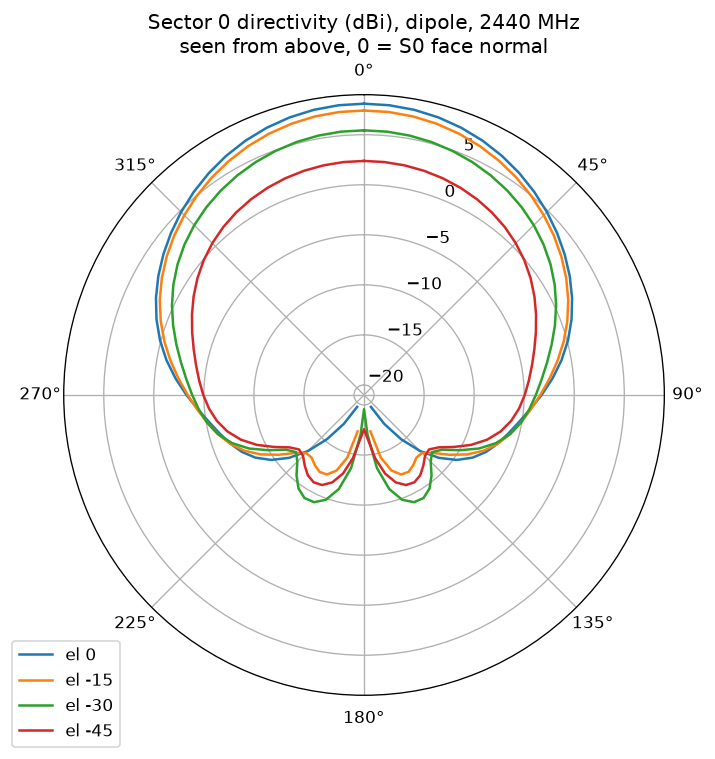

Data behind this chart, as committed beside it:
az_deg, el_deg, dbi
0, 90, -12.07
5, 90, -12.07
10, 90, -12.07
15, 90, -12.07
20, 90, -12.07
25, 90, -12.07
30, 90, -12.07
35, 90, -12.07
40, 90, -12.07
45, 90, -12.07
50, 90, -12.07
55, 90, -12.07
60, 90, -12.07
65, 90, -12.07
70, 90, -12.07
75, 90, -12.07
80, 90, -12.07
85, 90, -12.07
90, 90, -12.07
95, 90, -12.07
100, 90, -12.07
105, 90, -12.07
110, 90, -12.07
115, 90, -12.07
120, 90, -12.07
125, 90, -12.07
130, 90, -12.07
135, 90, -12.07
140, 90, -12.07
145, 90, -12.07
150, 90, -12.07
155, 90, -12.07
160, 90, -12.07
165, 90, -12.07
170, 90, -12.07
175, 90, -12.07
180, 90, -12.07
185, 90, -12.07
190, 90, -12.07
195, 90, -12.07
200, 90, -12.07
205, 90, -12.07
210, 90, -12.07
215, 90, -12.07
220, 90, -12.07
225, 90, -12.07
230, 90, -12.07
235, 90, -12.07
240, 90, -12.07
245, 90, -12.07
250, 90, -12.07
255, 90, -12.07
260, 90, -12.07
265, 90, -12.07
270, 90, -12.07
275, 90, -12.07
280, 90, -12.07
285, 90, -12.07
290, 90, -12.07
295, 90, -12.07
... 2,604 more rows
